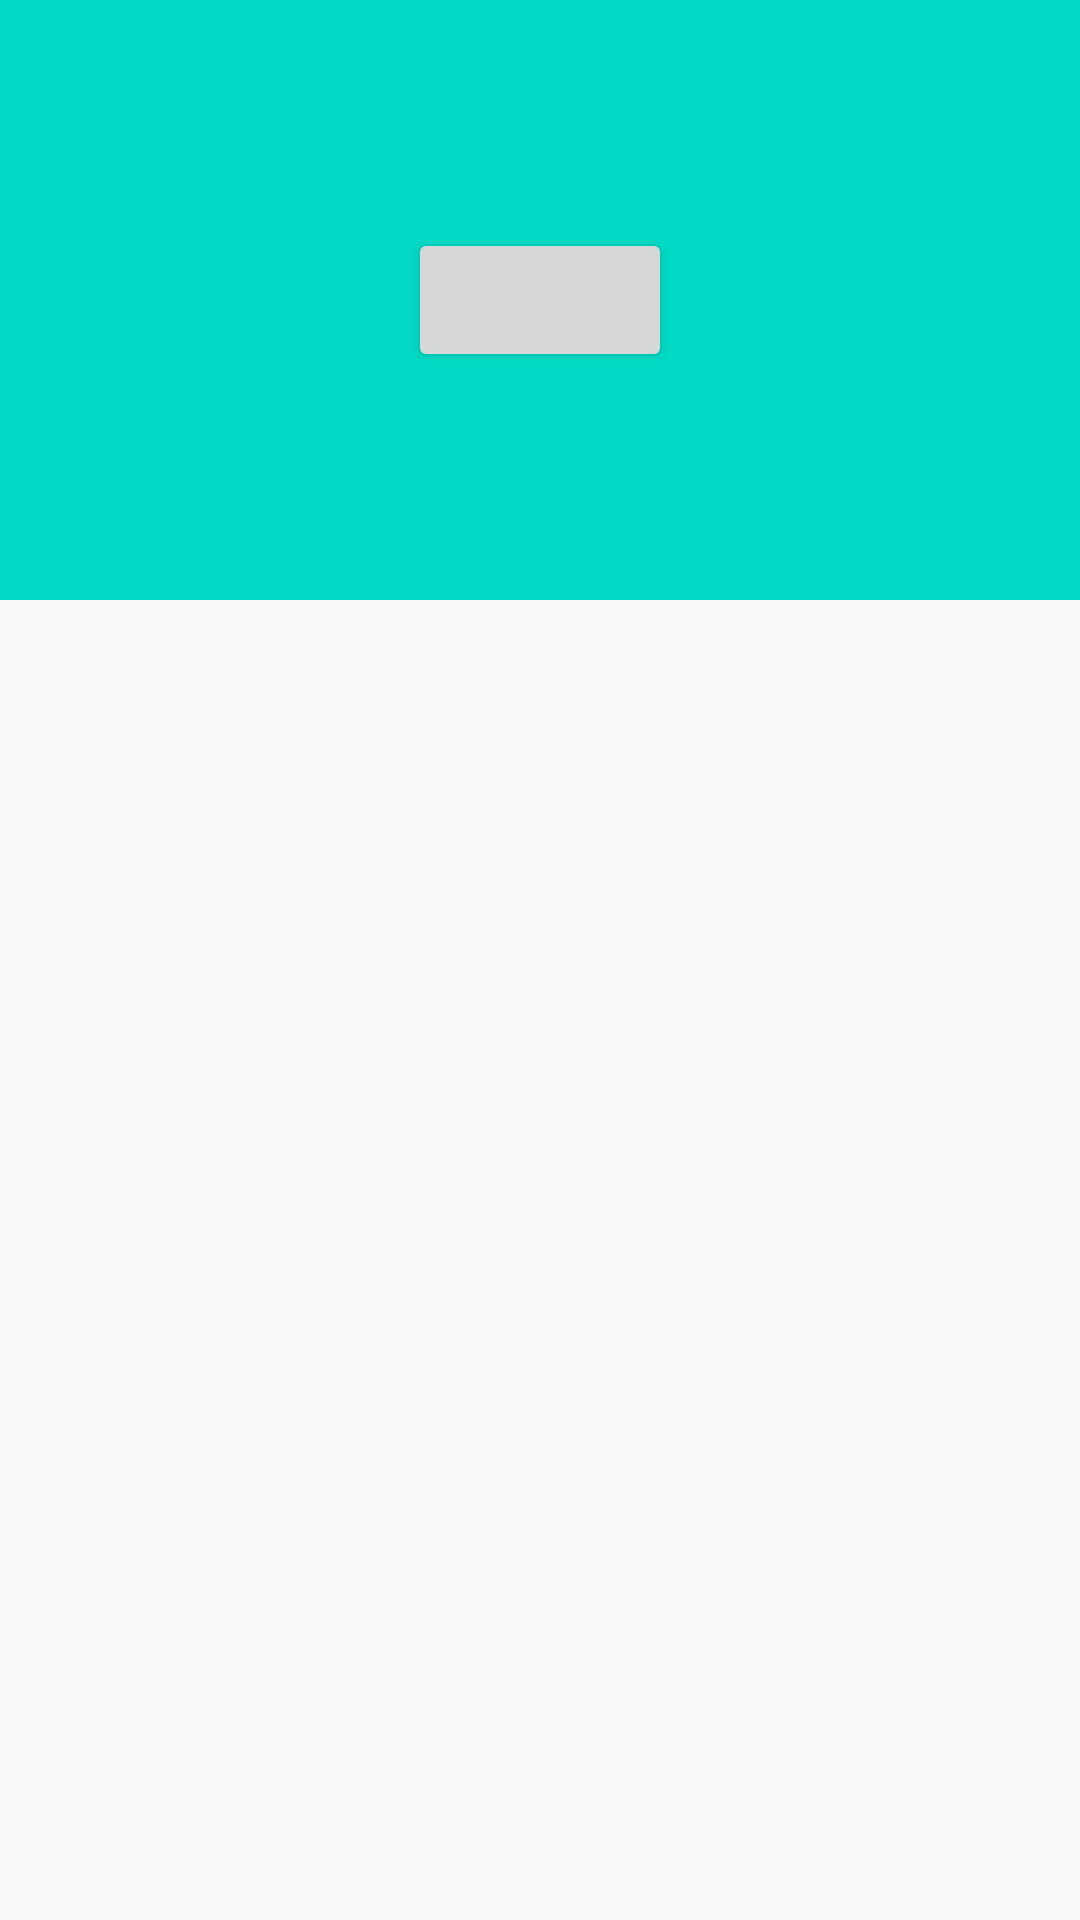

This screen was rendered from an Android layout file. Write that file and the resources it references.
<!-- AndroidManifest.xml: application theme AppTheme -->
<!-- res/layout/activity_circular_reveal.xml -->
<?xml version="1.0" encoding="utf-8"?>
<LinearLayout
	xmlns:android="http://schemas.android.com/apk/res/android"
	xmlns:tools="http://schemas.android.com/tools"
	android:layout_width="match_parent"
	android:layout_height="match_parent"
	android:orientation="vertical"
	tools:context="tienal.transition_y.CircularRevealActivity">

	<RelativeLayout
		android:background="@color/colorAccent"
		android:id="@+id/targetView"
		android:layout_width="match_parent"
		android:layout_height="200dp">

		<Button
			android:layout_centerInParent="true"
			android:layout_width="wrap_content"
			android:layout_height="wrap_content"
			android:onClick="cr1"/>
	</RelativeLayout>
</LinearLayout>
<!-- resources referenced by this layout -->
<resources>
  <style name="AppTheme" parent="Theme.AppCompat.Light.DarkActionBar">
  		
  		<item name="colorPrimary">@color/colorPrimary</item>
  		<item name="colorPrimaryDark">@color/colorPrimaryDark</item>
  		<item name="colorAccent">@color/colorAccent</item>
  	</style>
  <!-- not gathered from this repository: default colours our renderer supplied (Android Studio template values) -->
  <color name="colorPrimary">#FF6200EE</color>
  <color name="colorPrimaryDark">#FF3700B3</color>
  <color name="colorAccent">#FF03DAC5</color>
</resources>
